4-way image classification set "data" from GitHub (hmy7788/SmartFactory_Vision_Project1); label vocabulary: mug, straight, taper smooth, taper step.

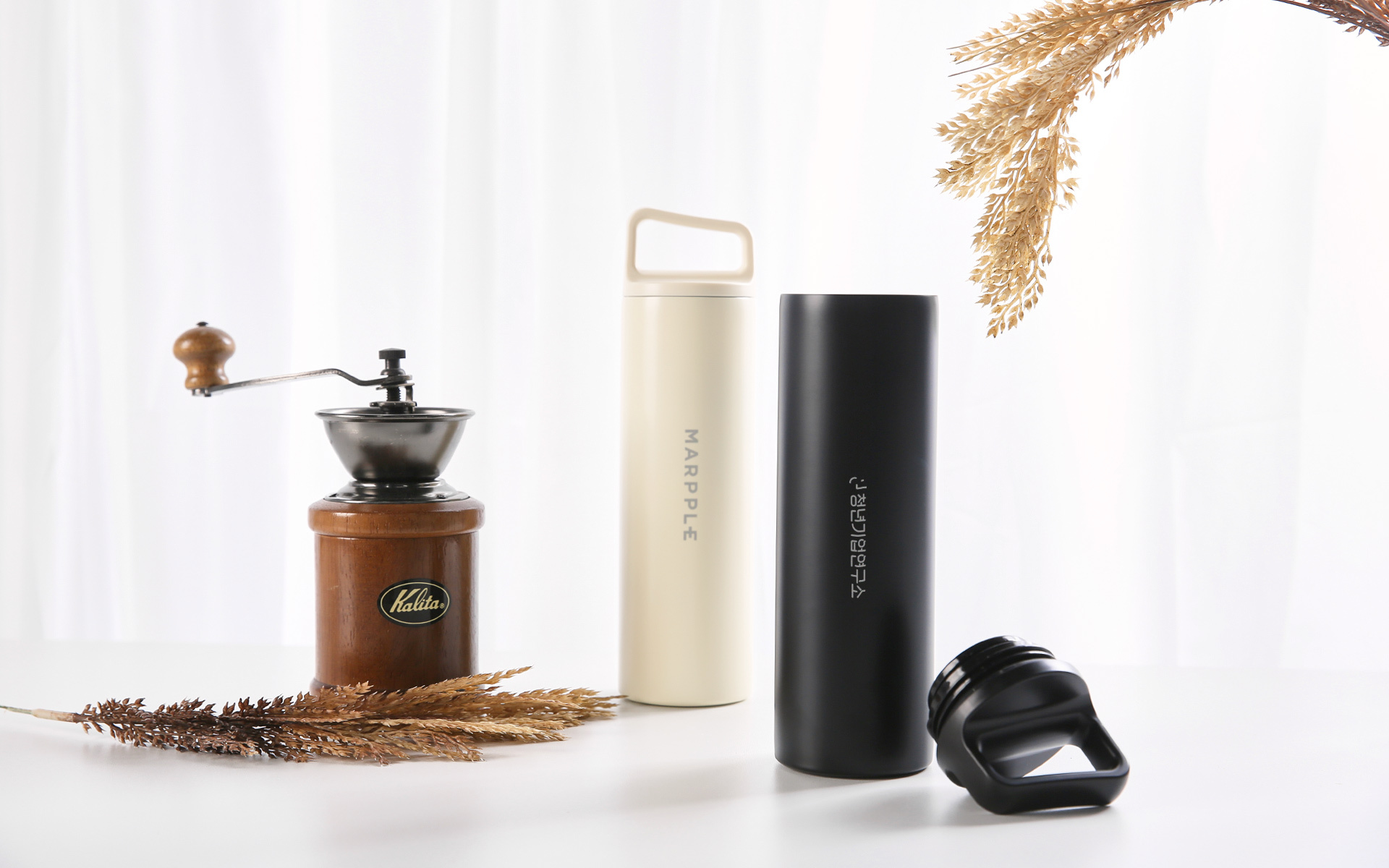
Label: taper smooth

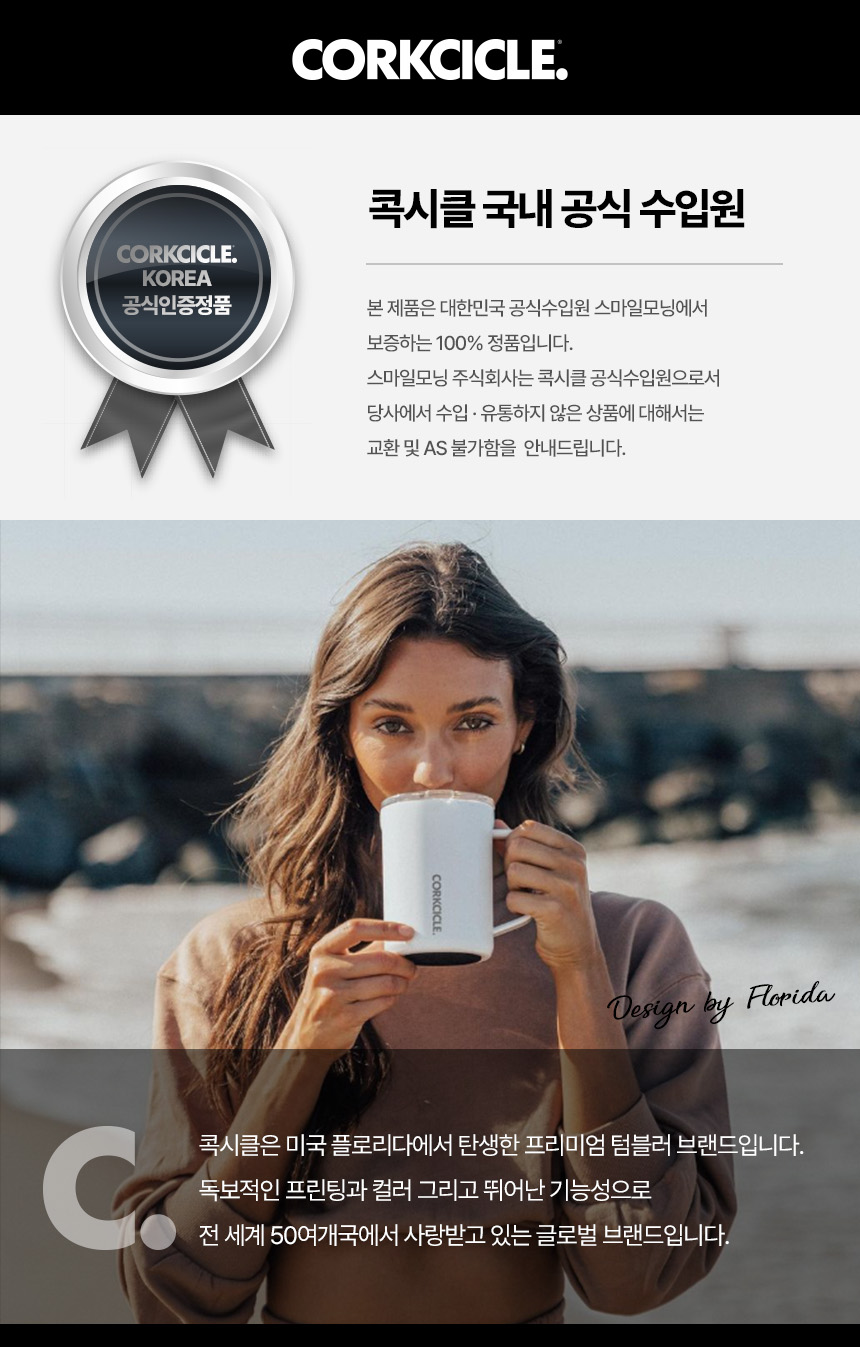
Label: mug

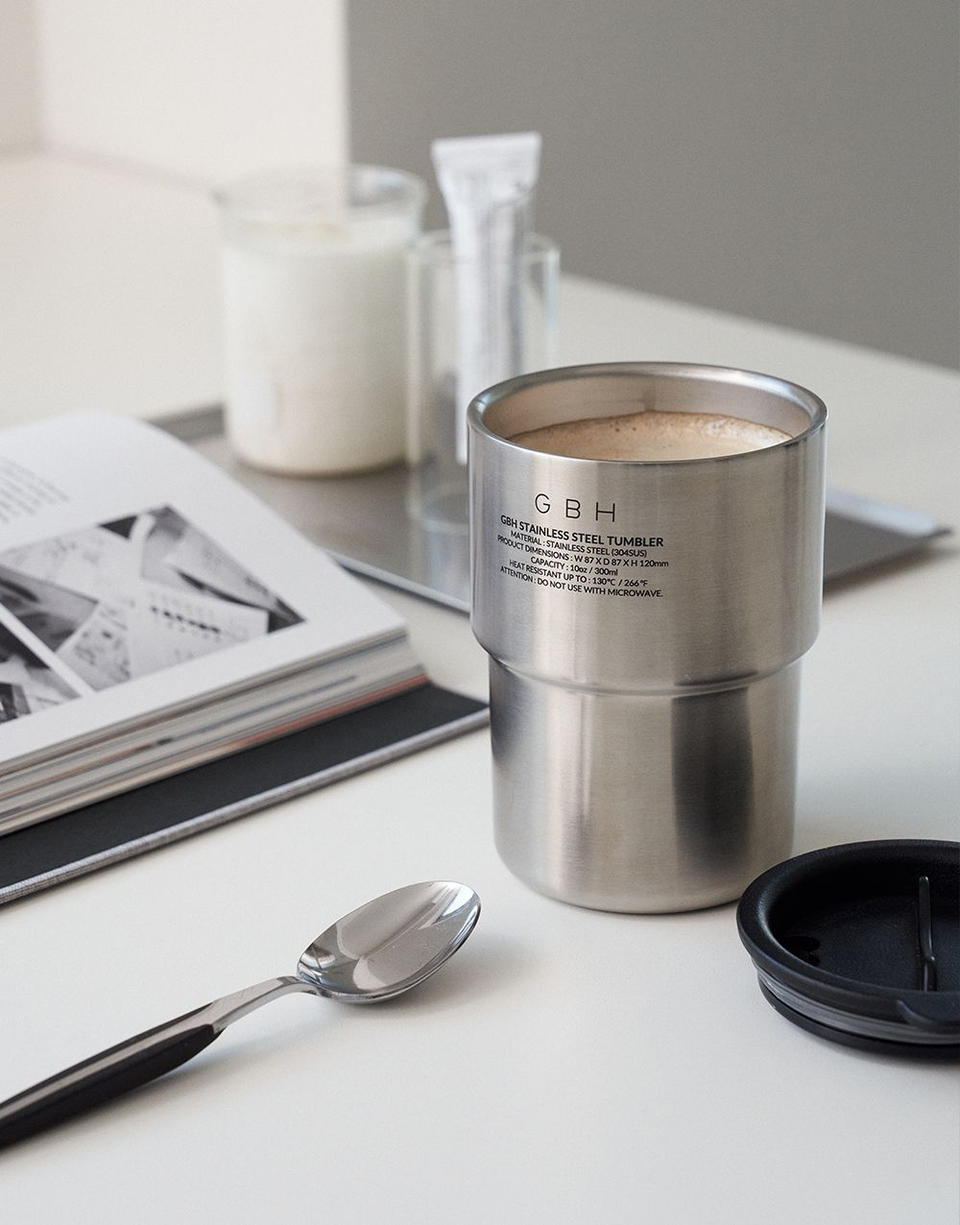
Label: straight

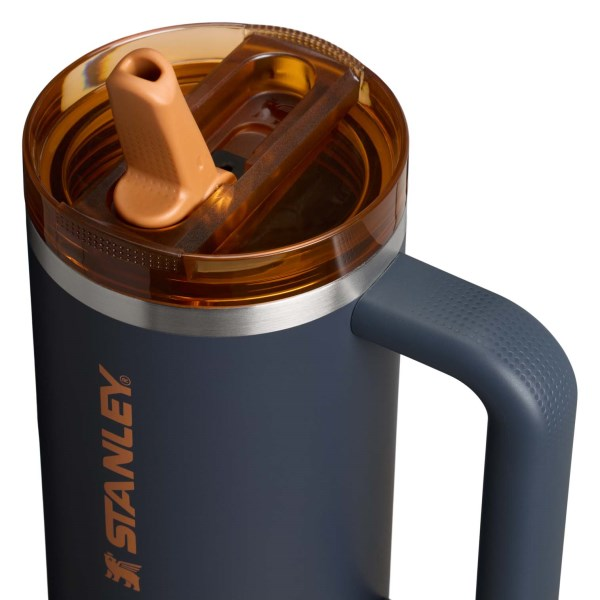
Label: taper step

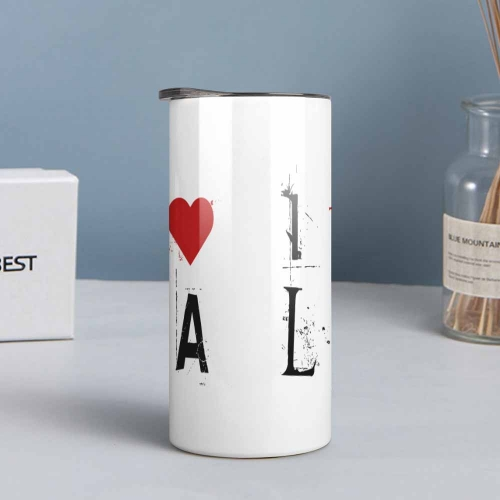
Label: straight

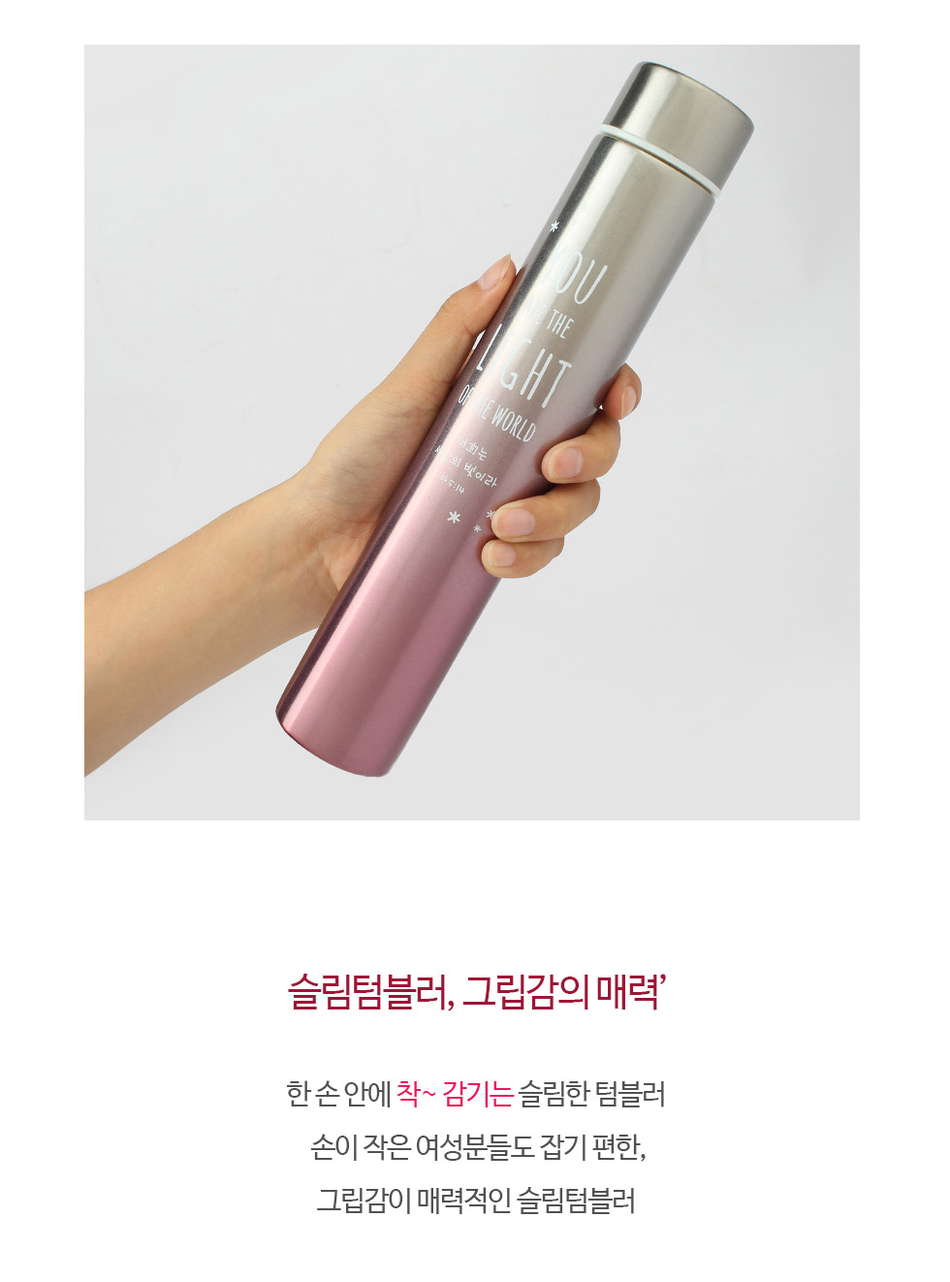
Label: taper smooth
